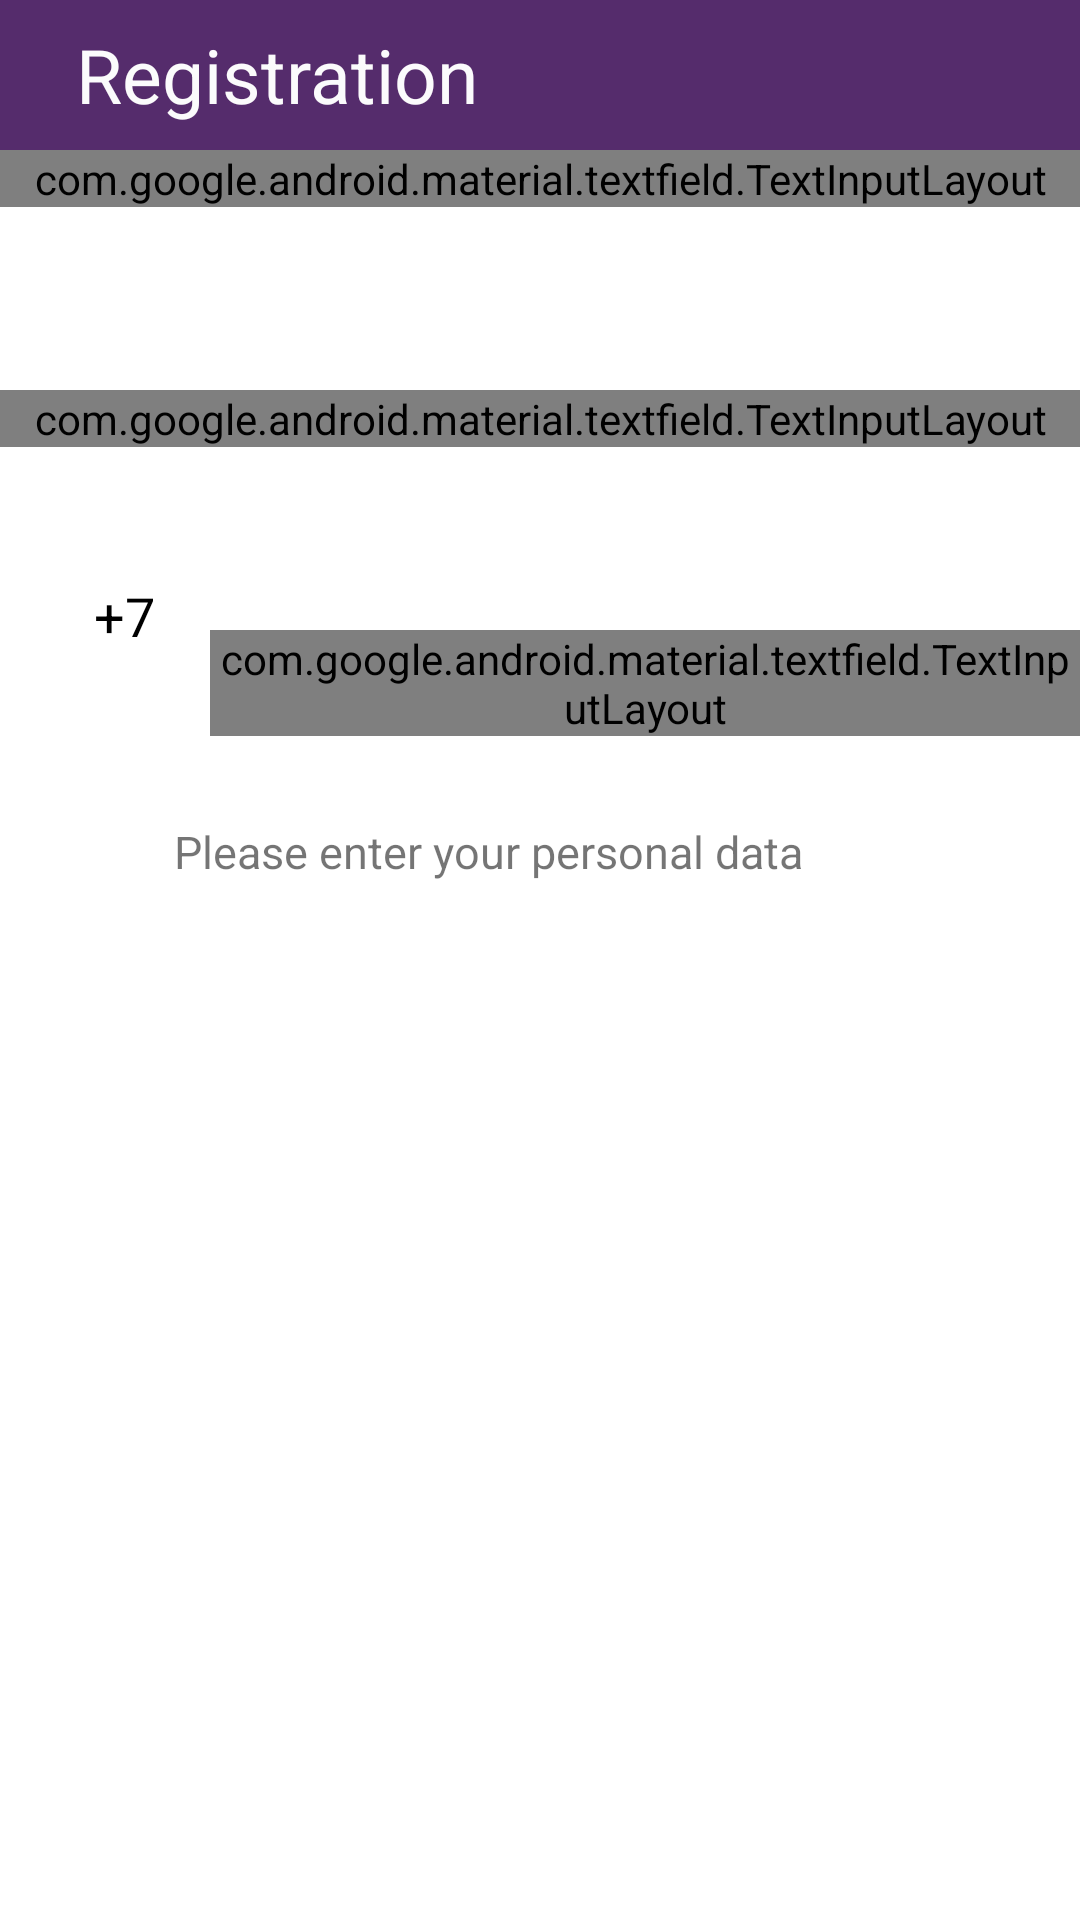

Write the Android layout XML for this screen, with the resource values it uses.
<!-- AndroidManifest.xml: application theme AppTheme -->
<!-- res/layout/activity_registration.xml -->
<?xml version="1.0" encoding="utf-8"?>
<androidx.constraintlayout.widget.ConstraintLayout xmlns:android="http://schemas.android.com/apk/res/android"
    xmlns:app="http://schemas.android.com/apk/res-auto"
    xmlns:tools="http://schemas.android.com/tools"
    android:layout_width="match_parent"
    android:layout_height="match_parent"
    android:background="@color/white"
    tools:context=".RegistrationActivity">


    <com.google.android.material.textfield.TextInputLayout
        android:id="@+id/ti_phone"
        style="@style/Widget.MaterialComponents.TextInputLayout.FilledBox"
        android:layout_width="match_parent"
        android:layout_height="wrap_content"
        app:layout_constraintEnd_toEndOf="parent"
        android:layout_marginTop="210dp"
        android:background="@color/white"
        app:layout_constraintStart_toStartOf="parent"
        app:layout_constraintTop_toTopOf="parent"
        android:layout_marginLeft="70sp"
        app:errorEnabled="true"

        >

        <androidx.appcompat.widget.AppCompatEditText
            android:id="@+id/et_registration_phone"
            android:layout_width="match_parent"
            android:layout_height="wrap_content"
            android:inputType="phone"
            android:hint="Enter your phone number"
            android:textSize="16sp"
            android:textColor="@color/black"
             />

    </com.google.android.material.textfield.TextInputLayout>

    <com.google.android.material.textfield.TextInputLayout
        android:id="@+id/ti_username"
        style="@style/Widget.MaterialComponents.TextInputLayout.FilledBox"
        android:layout_width="match_parent"
        android:background="@color/white"
        android:layout_height="wrap_content"
        app:layout_constraintEnd_toEndOf="parent"
        android:layout_marginTop="130dp"
        app:layout_constraintStart_toStartOf="parent"
        app:layout_constraintTop_toTopOf="parent"
        app:errorEnabled="true"


        >

        <androidx.appcompat.widget.AppCompatEditText
            android:id="@+id/et_registration_username"
            android:layout_width="match_parent"
            android:layout_height="wrap_content"
            android:hint="Enter your username"
            android:textSize="16sp"
            android:textColor="@color/black"
            />

    </com.google.android.material.textfield.TextInputLayout>

    <com.google.android.material.textfield.TextInputLayout
        android:id="@+id/ti_name"
        style="@style/Widget.MaterialComponents.TextInputLayout.FilledBox"
        android:layout_width="0dp"
        android:layout_marginTop="50dp"
        android:background="@color/white"
        android:layout_height="wrap_content"
        app:layout_constraintEnd_toEndOf="parent"
        app:layout_constraintStart_toStartOf="parent"
        app:layout_constraintTop_toTopOf="parent"
        app:errorEnabled="true"

        >

        <androidx.appcompat.widget.AppCompatEditText
            android:id="@+id/et_registration_name"
            android:layout_width="match_parent"
            android:layout_height="wrap_content"
            android:hint="Enter your name"
            android:textSize="16sp"
            android:textColor="@color/black"
            />

    </com.google.android.material.textfield.TextInputLayout>

    <TextView
        android:id="@+id/tv_reg"
        android:layout_width="0dp"
        android:layout_height="50dp"
        android:background="@color/other"
        android:gravity="center|left"
        android:text="    Registration"
        android:textColor="@color/white"
        android:textSize="25sp"
        app:layout_constraintEnd_toEndOf="parent"
        app:layout_constraintHorizontal_bias="1.0"
        app:layout_constraintStart_toStartOf="parent"
        app:layout_constraintTop_toTopOf="parent" />

    <ImageView
        android:id="@+id/iv_done"
        android:layout_width="31dp"
        android:layout_height="39dp"
        android:layout_weight="1"
        app:layout_constraintBottom_toBottomOf="@+id/tv_reg"
        app:layout_constraintEnd_toEndOf="@+id/tv_reg"
        app:layout_constraintHorizontal_bias="0.957"
        app:layout_constraintStart_toStartOf="parent"
        app:layout_constraintTop_toTopOf="parent"
        app:layout_constraintVertical_bias="1.0"
        app:srcCompat="@drawable/done_white_18dp" />

    <TextView
        android:id="@+id/tv_phone_seven"
        android:layout_width="83dp"
        android:layout_height="29dp"
        android:gravity="center|left"
        android:text="+7"
        android:textAlignment="center"
        android:textColor="@color/black"
        android:textColorHint="@color/black"
        android:textSize="18sp"
        app:layout_constraintBottom_toBottomOf="parent"
        app:layout_constraintEnd_toStartOf="@+id/ti_phone"
        app:layout_constraintHorizontal_bias="0.0"
        app:layout_constraintStart_toStartOf="parent"
        app:layout_constraintTop_toBottomOf="@+id/ti_username"
        app:layout_constraintVertical_bias="0.09" />

    <TextView
        android:id="@+id/tv_discription"
        android:layout_width="wrap_content"
        android:layout_height="wrap_content"
        android:text="Please enter your personal data"
        android:textSize="15sp"
        app:layout_constraintBottom_toBottomOf="parent"
        app:layout_constraintEnd_toEndOf="parent"
        app:layout_constraintHorizontal_bias="0.385"
        app:layout_constraintStart_toStartOf="parent"
        app:layout_constraintTop_toBottomOf="@+id/ti_phone"
        app:layout_constraintVertical_bias="0.076" />


</androidx.constraintlayout.widget.ConstraintLayout>
<!-- resources referenced by this layout -->
<resources>
  <color name="black">#000000</color>
  <color name="other">#D332014E</color>
  <color name="white">#FAFFFFFF</color>
  <style name="AppTheme" parent="Theme.AppCompat.Light.NoActionBar">
          
          <item name="colorPrimary">@color/colorPrimary</item>
          <item name="colorPrimaryDark">@color/colorPrimaryDark</item>
          <item name="colorAccent">@color/colorAccent</item>
      </style>
  <color name="colorPrimary">#6200EE</color>
  <color name="colorPrimaryDark">@color/black</color>
  <color name="colorAccent">#03DAC5</color>
</resources>
